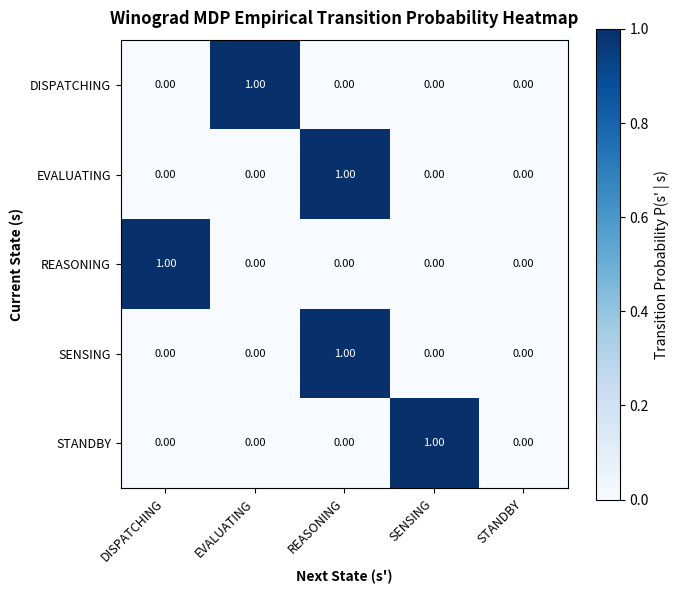

Write Python code to recreate this figure.
"""
Mission 06: Part 3 - Data & Payload Specialist
Module: 03_MDP_Trajectory_and_Return.py
Cadet: Muhammad Qasim Siddiqui (Data & Payload Specialist)
Squadron: Winograd
Sector: SEC-06-CAR (Eta Carinae Manifold Ingress)

Description:
    Markov Decision Process (MDP) Trajectory Logger, Discounted Return Engine,
    and Empirical Transition Probability Estimator with Heatmap Visualization.
"""

from __future__ import annotations
from dataclasses import dataclass, field
from typing import List, Dict, Tuple, Any
from pathlib import Path
import matplotlib.pyplot as plt
import numpy as np


@dataclass
class MDPStepRecord:
    """Represents a single Markov transition tuple (s_t, a_t, r_t, s_{t+1})."""
    state: str
    action: str
    reward: float
    next_state: str


class MarkovDecisionTrajectoryLogger:
    """Logs trajectory transitions and computes discounted returns and transition distributions."""

    def __init__(self, gamma: float = 0.95) -> None:
        self.gamma = gamma
        self.trajectory: List[MDPStepRecord] = []

    def record_transition(self, state: str, action: str, reward: float, next_state: str) -> None:
        """Appends an MDP transition tuple to the trajectory history."""
        self.trajectory.append(MDPStepRecord(state=state, action=action, reward=reward, next_state=next_state))

    def compute_discounted_return(self, start_idx: int = 0) -> float:
        """
        Computes the discounted return:
            G_t = sum_{k=0}^{T-t} gamma^k * r_{t+k}
        """
        if start_idx >= len(self.trajectory):
            return 0.0

        discounted_sum = 0.0
        for step_offset, record in enumerate(self.trajectory[start_idx:]):
            discounted_sum += (self.gamma ** step_offset) * record.reward
        return discounted_sum

    @staticmethod
    def calculate_discounted_return_from_rewards(rewards: List[float], gamma: float = 0.95) -> float:
        """Utility function to calculate discounted return directly from reward list."""
        g = 0.0
        for t, r in enumerate(rewards):
            g += (gamma ** t) * r
        return g

    def estimate_transition_matrix(self) -> Tuple[np.ndarray, List[str]]:
        """
        Constructs an empirical state-to-state transition probability matrix P(s' | s).
        Returns (matrix, unique_states).
        """
        states = sorted(list(set(
            [step.state for step in self.trajectory] + [step.next_state for step in self.trajectory]
        )))
        state_to_idx = {s: i for i, s in enumerate(states)}
        num_states = len(states)

        counts = np.zeros((num_states, num_states), dtype=np.float64)

        for step in self.trajectory:
            s_idx = state_to_idx[step.state]
            ns_idx = state_to_idx[step.next_state]
            counts[s_idx, ns_idx] += 1.0

        # Row-normalize to get transition probabilities P(s' | s)
        row_sums = counts.sum(axis=1, keepdims=True)
        prob_matrix = np.divide(counts, row_sums, out=np.zeros_like(counts), where=row_sums != 0)

        return prob_matrix, states

    def render_and_save_heatmap(self, output_path: str = "figures/winograd_transition_heatmap.png") -> str:
        """Visualizes and saves the empirical transition matrix as a heatmap."""
        prob_matrix, states = self.estimate_transition_matrix()

        out_file = Path(output_path)
        out_file.parent.mkdir(parents=True, exist_ok=True)

        fig, ax = plt.subplots(figsize=(7, 6))
        cax = ax.imshow(prob_matrix, cmap="mako" if "mako" in plt.colormaps() else "Blues", vmin=0.0, vmax=1.0)
        fig.colorbar(cax, label="Transition Probability P(s' | s)")

        ax.set_xticks(np.arange(len(states)))
        ax.set_yticks(np.arange(len(states)))
        ax.set_xticklabels(states, rotation=45, ha="right", fontsize=9)
        ax.set_yticklabels(states, fontsize=9)
        ax.set_xlabel("Next State (s')", fontweight="bold")
        ax.set_ylabel("Current State (s)", fontweight="bold")
        ax.set_title("Winograd MDP Empirical Transition Probability Heatmap", fontweight="bold", pad=12)

        # Annotate text
        for i in range(len(states)):
            for j in range(len(states)):
                val = prob_matrix[i, j]
                ax.text(j, i, f"{val:.2f}", ha="center", va="center",
                        color="white" if val > 0.5 else "black", fontsize=8)

        plt.tight_layout()
        plt.savefig(out_file, dpi=180)
        plt.close(fig)
        return str(out_file.resolve())


if __name__ == "__main__":
    print("[Winograd - Data Specialist] MDP Trajectory & Discounted Return Test:")
    logger = MarkovDecisionTrajectoryLogger(gamma=0.95)

    # Standard Problem Set Verification: [10, 0, -5, 20] at gamma=0.95
    std_rewards = [10.0, 0.0, -5.0, 20.0]
    expected_g0 = logger.calculate_discounted_return_from_rewards(std_rewards, gamma=0.95)
    print(f"Sequence Rewards: {std_rewards} with gamma=0.95")
    print(f"Calculated Discounted Return G0: {expected_g0:.4f} (Expected: 22.6350)")

    # Simulated flight trajectory
    logger.record_transition("STANDBY", "Init", 10.0, "SENSING")
    logger.record_transition("SENSING", "Analyze", 0.0, "REASONING")
    logger.record_transition("REASONING", "Tune", -5.0, "DISPATCHING")
    logger.record_transition("DISPATCHING", "Verify", 20.0, "EVALUATING")
    logger.record_transition("EVALUATING", "Loop", 5.0, "REASONING")

    matrix, states = logger.estimate_transition_matrix()
    print(f"\nEmpirical States ({len(states)}): {states}")
    print(f"Row sums normalized: {np.sum(matrix, axis=1)}")

    saved_fig = logger.render_and_save_heatmap("Winograd Squad/mission-06/figures/winograd_transition_heatmap.png")
    print(f"Heatmap exported to: {saved_fig}")
